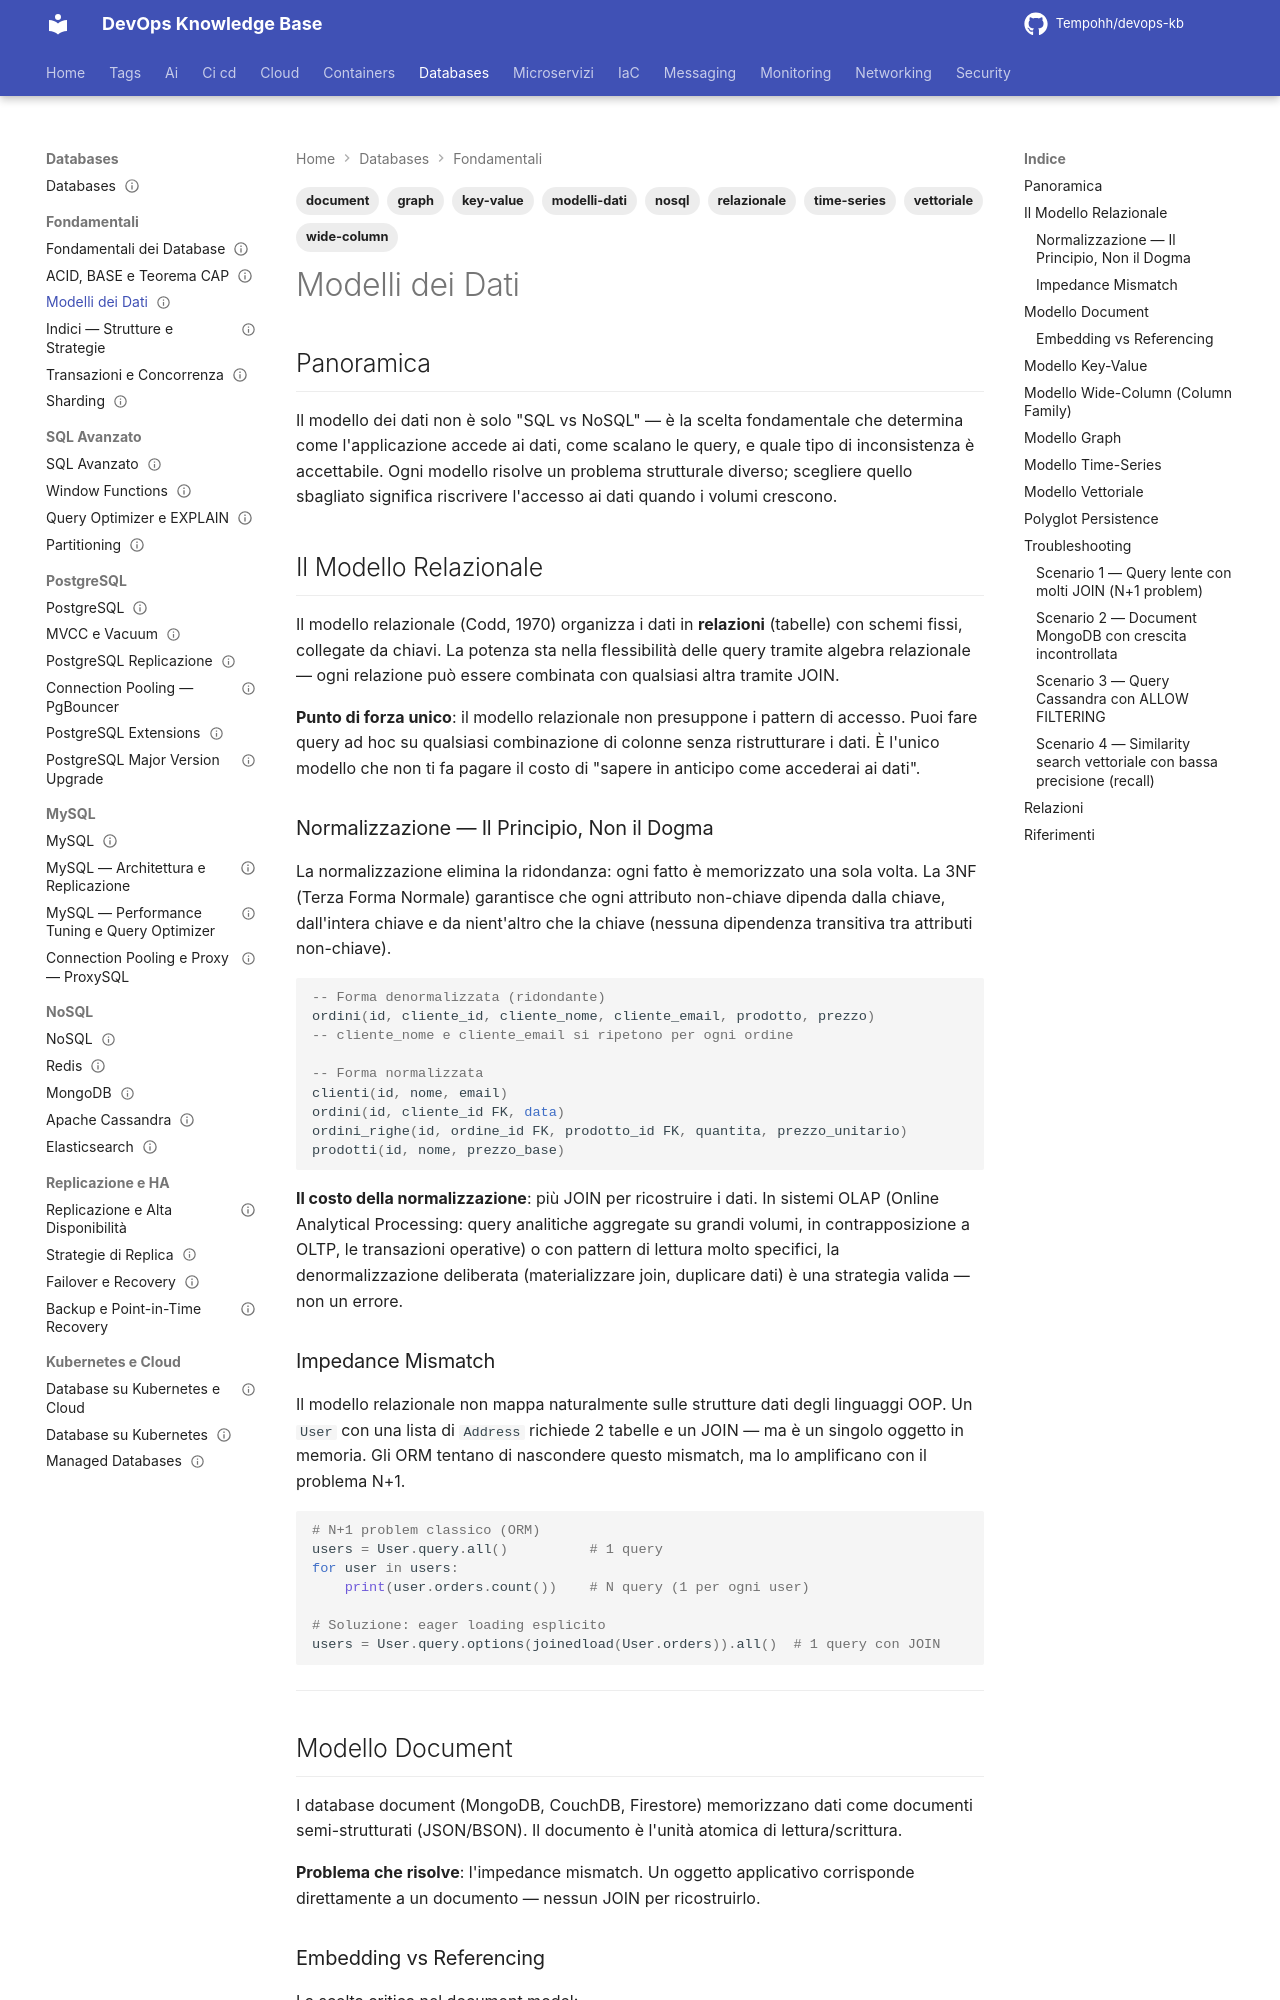

repository: Tempohh/devops-kb · page: databases/fondamentali/modelli-dati/index.html · generator: mkdocs

---
title: "Modelli dei Dati"
slug: modelli-dati
category: databases
tags: [modelli-dati, relazionale, nosql, document, key-value, wide-column, graph, time-series, vettoriale]
search_keywords: [database models, relational model, document database, key value store, wide column store, column family, graph database, time series database, vector database, polyglot persistence, impedance mismatch, denormalization, normalization, embedding vs referencing, data locality, write amplification, read amplification]
parent: databases/fondamentali/_index
related: [databases/fondamentali/acid-base-cap, databases/nosql/redis, databases/nosql/mongodb, databases/nosql/cassandra]
official_docs: https://martinfowler.com/articles/nosql-distilled.html
status: reviewed
difficulty: intermediate
last_updated: 2026-10-04
last_verified: 2026-10-04
---

# Modelli dei Dati

## Panoramica

Il modello dei dati non è solo "SQL vs NoSQL" — è la scelta fondamentale che determina come l'applicazione accede ai dati, come scalano le query, e quale tipo di inconsistenza è accettabile. Ogni modello risolve un problema strutturale diverso; scegliere quello sbagliato significa riscrivere l'accesso ai dati quando i volumi crescono.

## Il Modello Relazionale

Il modello relazionale (Codd, 1970) organizza i dati in **relazioni** (tabelle) con schemi fissi, collegate da chiavi. La potenza sta nella flessibilità delle query tramite algebra relazionale — ogni relazione può essere combinata con qualsiasi altra tramite JOIN.

**Punto di forza unico**: il modello relazionale non presuppone i pattern di accesso. Puoi fare query ad hoc su qualsiasi combinazione di colonne senza ristrutturare i dati. È l'unico modello che non ti fa pagare il costo di "sapere in anticipo come accederai ai dati".

### Normalizzazione — Il Principio, Non il Dogma

La normalizzazione elimina la ridondanza: ogni fatto è memorizzato una sola volta. La 3NF (Terza Forma Normale) garantisce che ogni attributo non-chiave dipenda dalla chiave, dall'intera chiave e da nient'altro che la chiave (nessuna dipendenza transitiva tra attributi non-chiave).

```sql
-- Forma denormalizzata (ridondante)
ordini(id, cliente_id, cliente_nome, cliente_email, prodotto, prezzo)
-- cliente_nome e cliente_email si ripetono per ogni ordine

-- Forma normalizzata
clienti(id, nome, email)
ordini(id, cliente_id FK, data)
ordini_righe(id, ordine_id FK, prodotto_id FK, quantita, prezzo_unitario)
prodotti(id, nome, prezzo_base)
```

**Il costo della normalizzazione**: più JOIN per ricostruire i dati. In sistemi OLAP (Online Analytical Processing: query analitiche aggregate su grandi volumi, in contrapposizione a OLTP, le transazioni operative) o con pattern di lettura molto specifici, la denormalizzazione deliberata (materializzare join, duplicare dati) è una strategia valida — non un errore.

### Impedance Mismatch

Il modello relazionale non mappa naturalmente sulle strutture dati degli linguaggi OOP. Un `User` con una lista di `Address` richiede 2 tabelle e un JOIN — ma è un singolo oggetto in memoria. Gli ORM tentano di nascondere questo mismatch, ma lo amplificano con il problema N+1.

```python
# N+1 problem classico (ORM)
users = User.query.all()          # 1 query
for user in users:
    print(user.orders.count())    # N query (1 per ogni user)

# Soluzione: eager loading esplicito
users = User.query.options(joinedload(User.orders)).all()  # 1 query con JOIN
```

---
